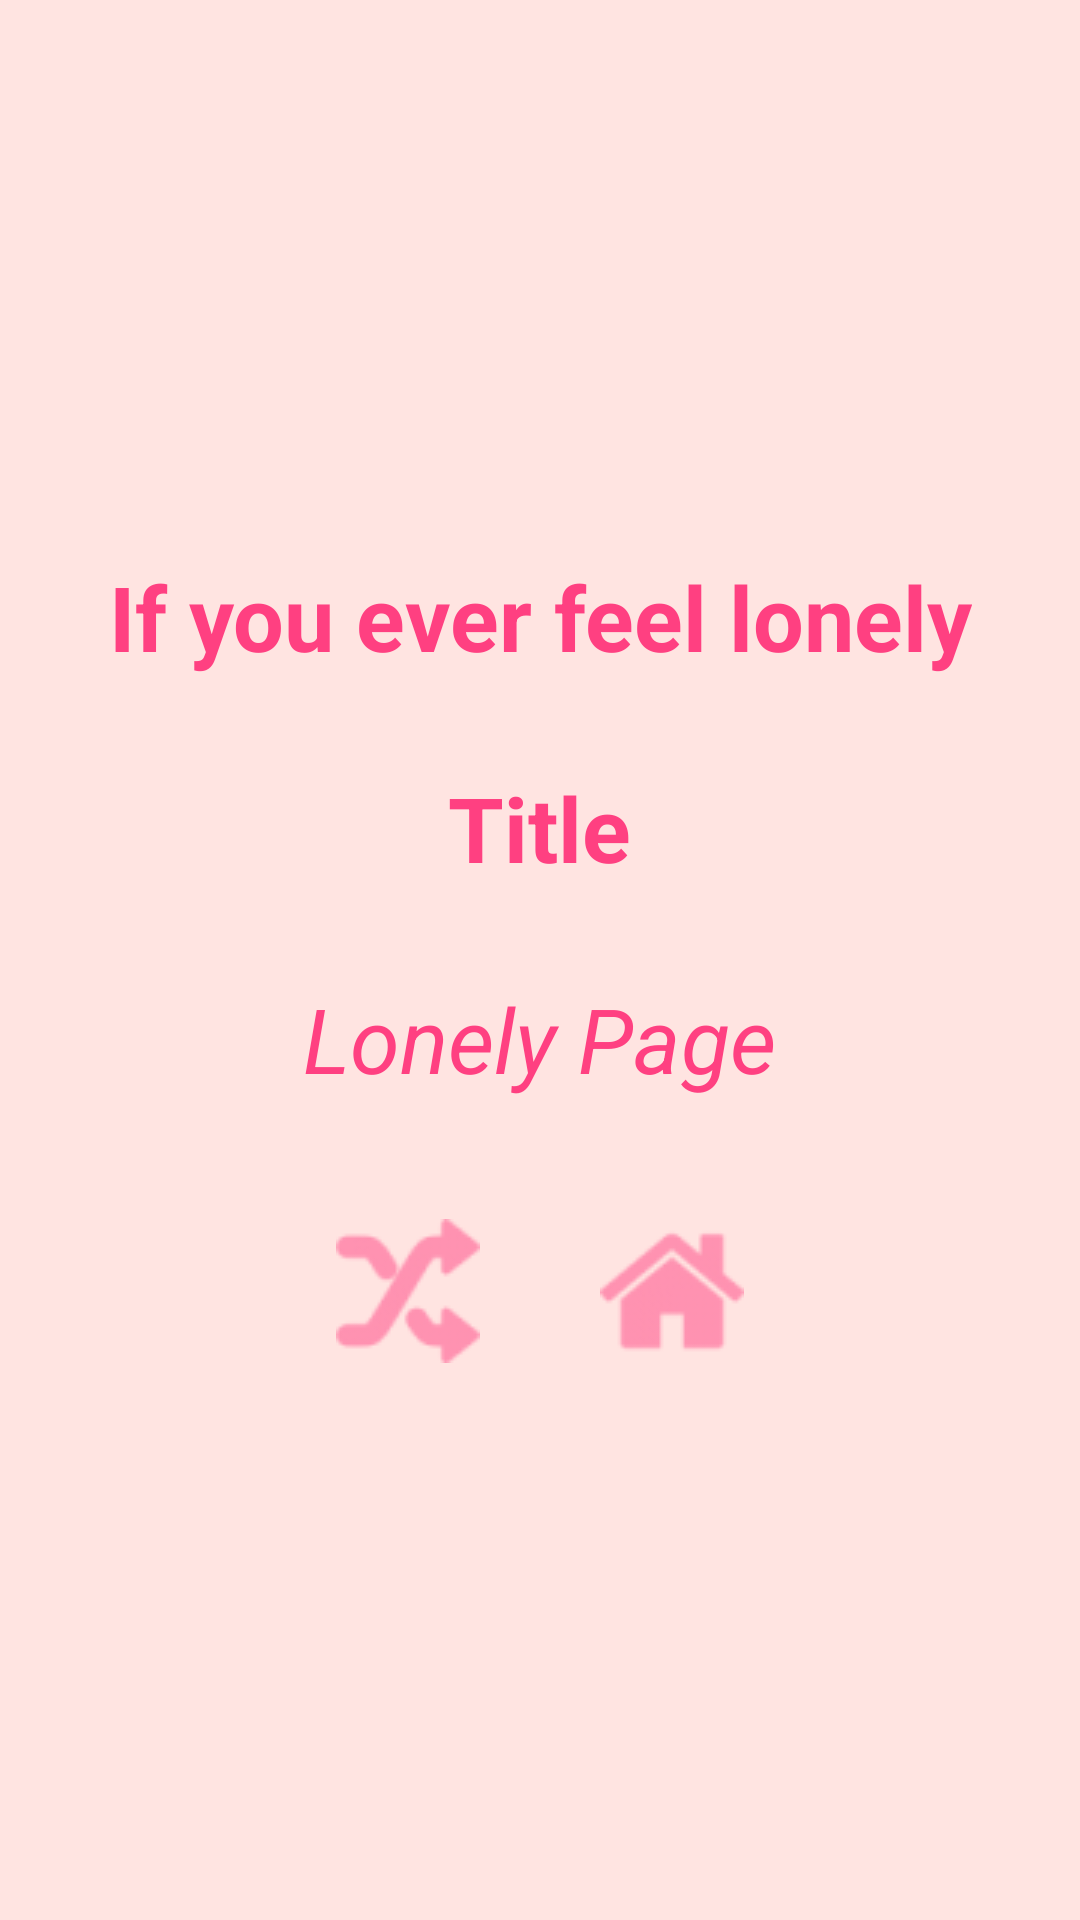

The Android layout XML behind this screen, and the referenced resources:
<!-- AndroidManifest.xml: application theme Theme.ForMary -->
<!-- res/layout/lonelypage.xml -->
<?xml version="1.0" encoding="utf-8"?>
<LinearLayout xmlns:android="http://schemas.android.com/apk/res/android"
    android:orientation="vertical"
    android:layout_width="match_parent"
    android:layout_height="match_parent"
    android:background="#FFE4E1"
    android:gravity="center">

    <LinearLayout
        android:layout_width="wrap_content"
        android:layout_height="wrap_content"
        android:orientation="vertical"
        android:gravity="center"
        android:layout_gravity="center">

        <TextView
            android:layout_width="wrap_content"
            android:layout_height="wrap_content"
            android:text="If you ever feel lonely"
            android:paddingTop="20dp"
            android:textSize="30sp"
            android:paddingBottom="20dp"
            android:textStyle="bold"
            android:textColor="#FF4081"
            android:gravity="center"/> 

        <TextView
            android:layout_width="wrap_content"
            android:layout_height="wrap_content"
            android:id="@+id/lonelyTitle"
            android:text="Title"
            android:gravity="center"
            android:textSize="30sp"
            android:paddingTop="10dp"
            android:paddingBottom="10dp"
            android:textStyle="bold"
            android:textColor="#FF4081" /> 

        <TextView
            android:layout_width="wrap_content"
            android:layout_height="wrap_content"
            android:id="@+id/lonelyID"
            android:text="Lonely Page"
            android:gravity="center"
            android:paddingTop="20dp"
            android:textSize="30sp"
            android:paddingBottom="20dp"
            android:textStyle="italic"
            android:textColor="#FF4081" /> 

        <LinearLayout
            android:layout_width="wrap_content"
            android:layout_height="wrap_content"
            android:orientation="horizontal"
            android:paddingTop="20dp"
            android:paddingBottom="20dp"
            android:gravity="center">

            <ImageButton
                android:layout_width="wrap_content"
                android:layout_height="wrap_content"
                android:id="@+id/randomLonelyButton"
                android:src="@drawable/shuffle"
                android:background="?android:attr/selectableItemBackground"
                android:paddingEnd="20dp" />

            <ImageButton
                android:layout_width="wrap_content"
                android:layout_height="wrap_content"
                android:id="@+id/homeButtonLonely"
                android:src="@drawable/home"
                android:background="?android:attr/selectableItemBackground"
                android:paddingStart="20dp" />

        </LinearLayout>

    </LinearLayout>

</LinearLayout>
<!-- resources referenced by this layout -->
<resources>
  <!-- drawable home: png bitmap (drawable, 1650 bytes) -->
  <!-- drawable shuffle: png bitmap (drawable, 2066 bytes) -->
  <style name="Theme.ForMary" parent="Base.Theme.ForMary" />
  <style name="Base.Theme.ForMary" parent="Theme.Material3.DayNight.NoActionBar">
          
          
      </style>
</resources>
